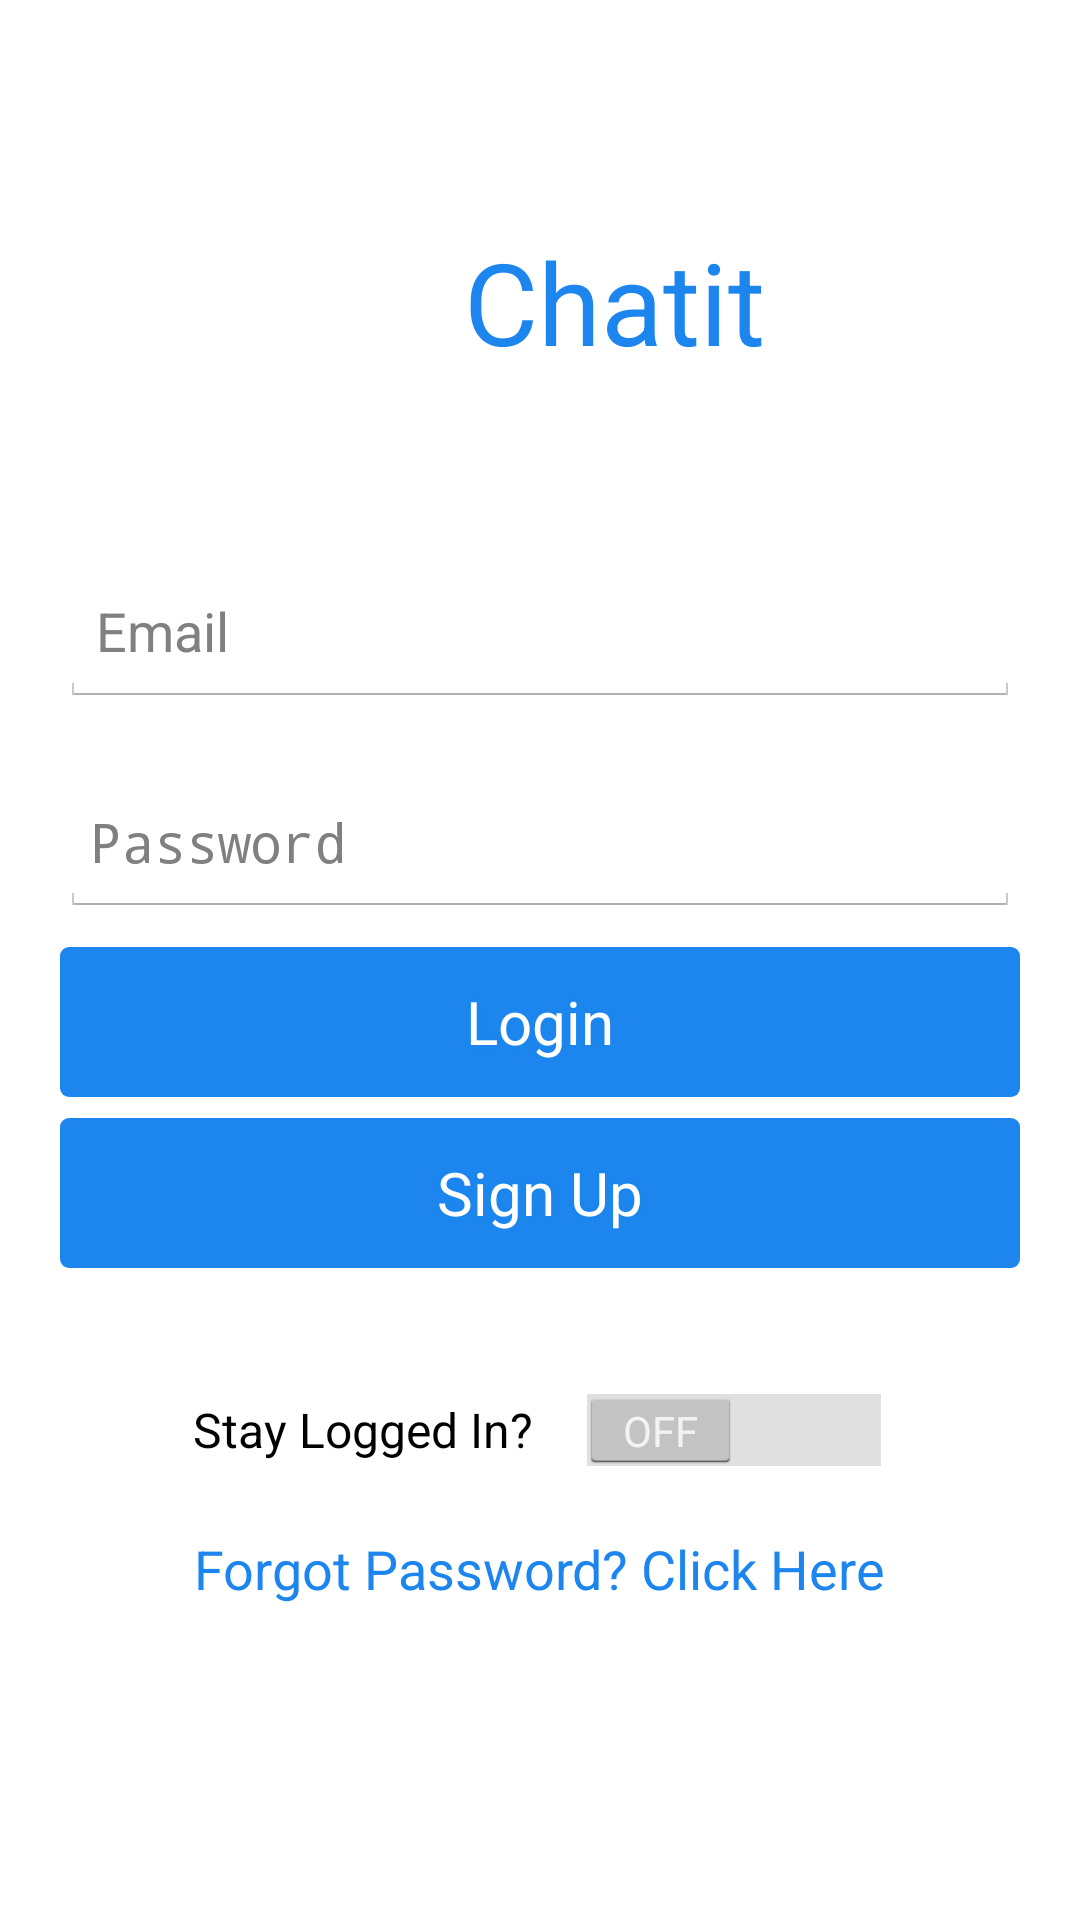

Write the Android layout XML for this screen, with the resource values it uses.
<!-- AndroidManifest.xml: application theme ChatterTheme -->
<!-- res/layout/layout_login.xml -->
<?xml version="1.0" encoding="utf-8"?>
<RelativeLayout xmlns:android="http://schemas.android.com/apk/res/android"
    android:layout_width="match_parent"
    android:layout_height="match_parent"
    android:background="#FFFFFF"
    android:orientation="vertical" >

    <LinearLayout
        android:id="@+id/llTitle"
        android:layout_width="wrap_content"
        android:layout_height="wrap_content"
        android:orientation="horizontal"
        android:layout_centerInParent="true"
        android:gravity="center"
        android:layout_alignParentTop="true"
        android:layout_marginTop="75dp"
        android:layout_marginBottom="40dp"
        >


        <ImageView
            android:layout_height="50dp"
            android:layout_width="50dp"
            android:src="@drawable/chat_bubbles"
            />

        <TextView
            android:id="@+id/tvTitle"
            android:layout_width="wrap_content"
            android:layout_height="wrap_content"
            android:layout_centerHorizontal="true"
            android:text="@string/title"
            android:textColor="#1C86EE"
            android:textSize="38dp" />
    </LinearLayout>
    

 
    <LinearLayout
        android:id="@+id/fields"
        android:layout_width="fill_parent"
        android:layout_height="wrap_content"
        android:layout_below="@id/llTitle"
        android:gravity="center_horizontal"
        android:orientation="vertical"
        android:padding="20dp" >
 
        <EditText
            android:id="@+id/etEmail"
            android:layout_width="fill_parent"
            android:layout_height="50dp"
            android:layout_marginBottom="10dp"
            android:inputType="textEmailAddress"
            android:hint="@string/hint_email" />
        
        <EditText
            android:id="@+id/etPass"
            android:layout_width="fill_parent"
            android:layout_height="50dp"
            android:layout_marginBottom="10dp"
            android:layout_marginTop="10dp"
            android:inputType="textPassword"
            android:padding="10dp"
            android:hint="@string/hint_pw" />
        
        
                
        <Button
            android:id="@+id/bLogin"

            android:text="Login"
            android:textColor="#FFFFFF"
            android:textSize="20sp"

            android:layout_width="fill_parent"
            android:layout_height="50dp"
            android:background="@drawable/pressed"
            android:shadowColor="#1C86EE"
            android:shadowDx="0"
            android:shadowDy="0"
            android:shadowRadius="2"  />
        
        <Button
            android:id="@+id/bRegister"
            android:text="Sign Up"
            android:textColor="#FFFFFF"
            android:textSize="20sp"
            android:layout_marginTop="7dp"
            android:layout_width="fill_parent"
            android:layout_height="50dp"
            android:background="@drawable/pressed"
            android:shadowColor="#1C86EE"
            android:shadowDx="0"
            android:shadowDy="0"
            android:shadowRadius="2"  />
        
    </LinearLayout>
    
   	<Switch
        android:id="@+id/sRememberMe"
        android:layout_width="wrap_content"
        android:layout_height="wrap_content"
        android:layout_centerInParent="true"
        android:layout_below="@id/fields"
        android:textColor="#000000"
        android:layout_marginTop="20dp"
        android:text="Stay Logged In?" />
   	
   	    
	<TextView
        android:id="@+id/tvPassRecover"
        android:layout_width="wrap_content"
        android:layout_height="wrap_content"
 		android:layout_centerInParent="true"
        android:layout_below="@id/sRememberMe"
        android:layout_marginTop="20dp"
        android:text="@string/recover"
        android:textColor="#1C86EE"
        android:clickable="true"
        android:textSize="18dp" />

    <TextView
        android:id="@+id/tvFeedback"
        android:layout_width="wrap_content"
        android:layout_height="wrap_content"
        android:layout_centerInParent="true"
        android:layout_below="@id/tvPassRecover"
        android:layout_marginTop="10dp"
        android:textColor="@color/red01"
        android:textSize="20sp"
        android:visibility="invisible"/>


</RelativeLayout>
<!-- resources referenced by this layout -->
<resources>
  <color name="red01">#CC0000</color>
  <!-- drawable pressed (drawable) -->
  <?xml version="1.0" encoding="utf-8"?>
  <selector xmlns:android="http://schemas.android.com/apk/res/android">
  
  
      <item android:state_pressed="false" android:drawable="@drawable/custom_button" />
      <item android:state_pressed="true" android:drawable="@drawable/button_pressed" />
  </selector>
  <string name="hint_email">Email</string>
  <string name="hint_pw">Password</string>
  <string name="recover">Forgot Password? Click Here</string>
  <string name="title">Chatit</string>
  <style name="ChatterTheme" parent="@android:style/Theme.Holo.Light">
          <item name="android:actionBarStyle">@style/MyActionBarTheme</item>
      </style>
  <!-- drawable custom_button (drawable) -->
  <?xml version="1.0" encoding="utf-8"?>
  <shape xmlns:android="http://schemas.android.com/apk/res/android" android:shape="rectangle" >
      <corners
          android:radius="3dp"
          />
      <solid
          android:color="#1C86EE"
          />
      <padding
          android:left="0dp"
          android:top="0dp"
          android:right="0dp"
          android:bottom="0dp"
          />
      <size
          android:width="270dp"
          android:height="60dp"
          />
  
  
  
  </shape>
  <!-- drawable button_pressed (drawable) -->
  <?xml version="1.0" encoding="utf-8"?>
  <shape
      xmlns:android="http://schemas.android.com/apk/res/android"
      android:shape="rectangle">
      <gradient
          android:startColor="#6b1c86ee"
          android:endColor="#6b1c86ee"
          android:angle="90"
          android:padding="10dip" />
      <corners
          android:radius="6dip" />
  
  </shape>
  <style name="MyActionBarTheme" parent="@android:style/Theme.NoTitleBar">
  
      </style>
</resources>
